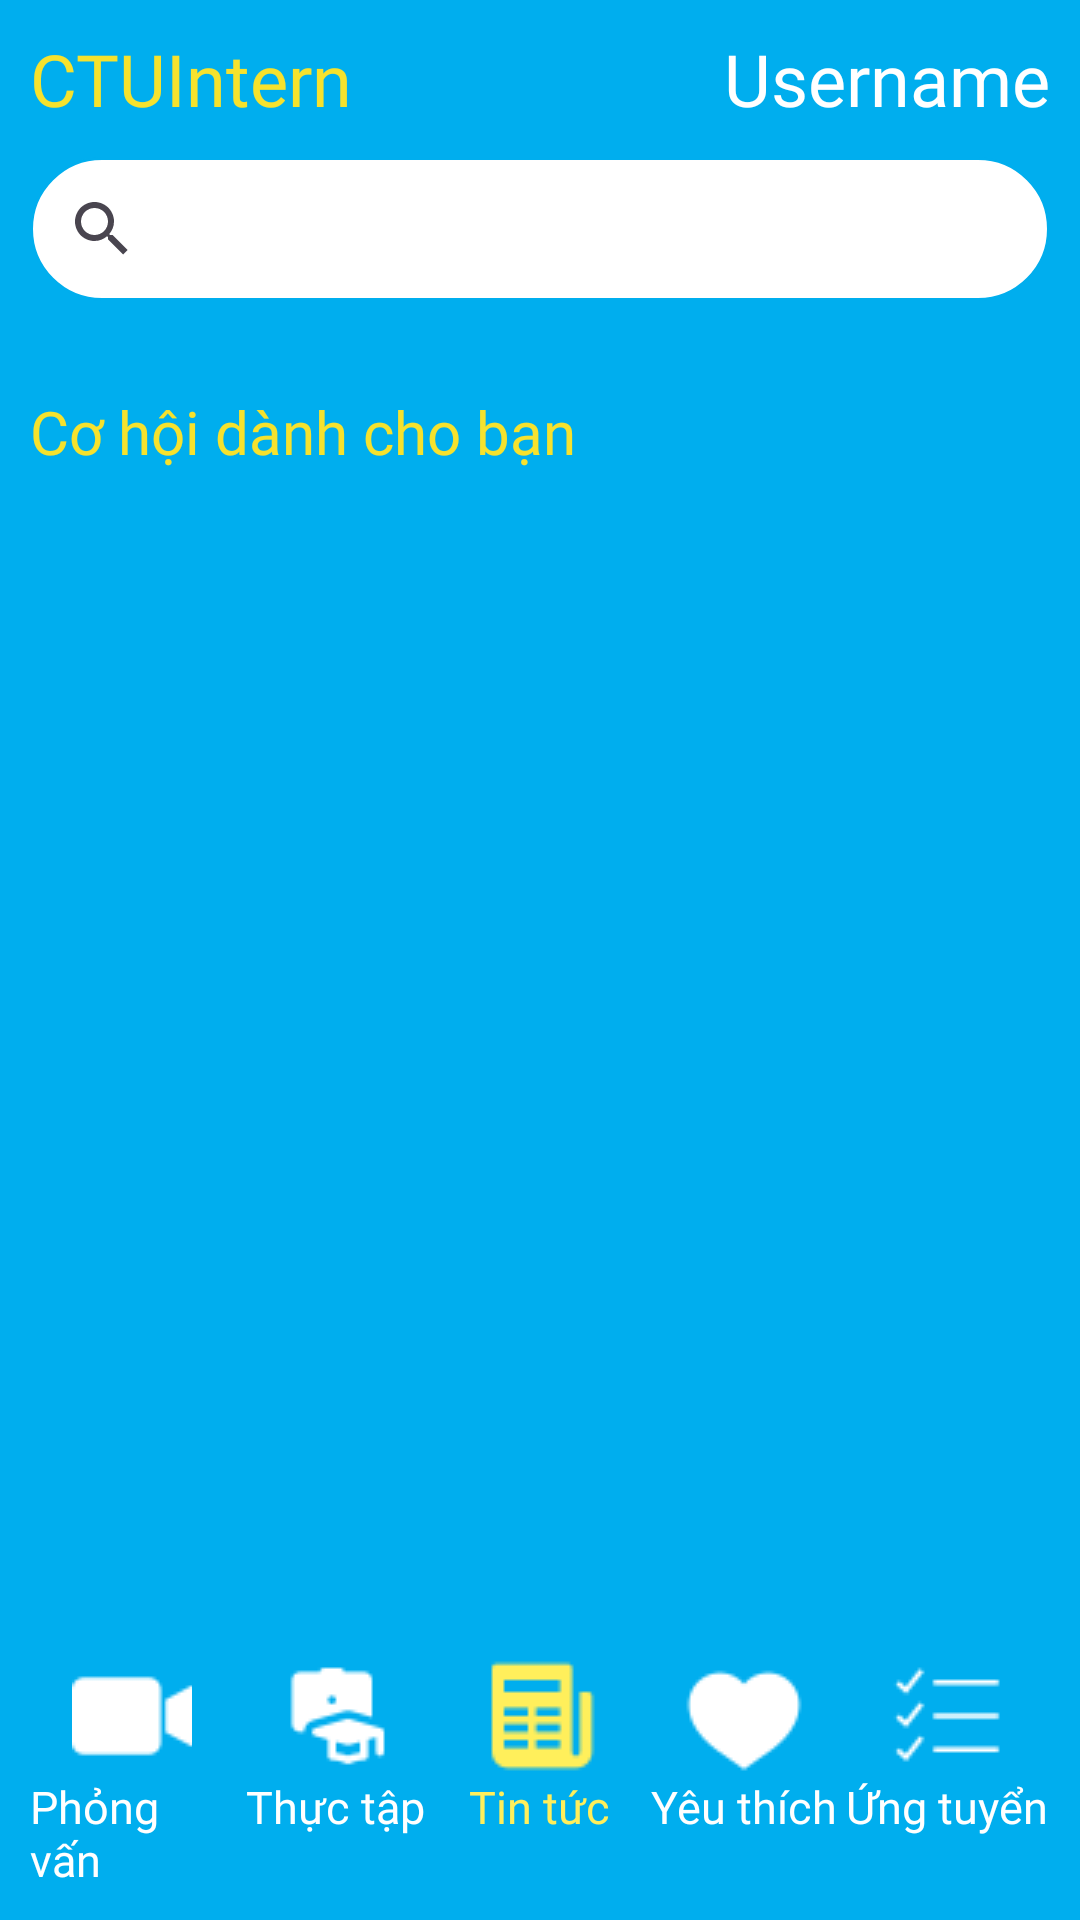

This screen was rendered from an Android layout file. Write that file and the resources it references.
<!-- AndroidManifest.xml: application theme Theme.CTUIntern -->
<!-- res/layout/fragment_news.xml -->
<?xml version="1.0" encoding="utf-8"?>
<LinearLayout xmlns:android="http://schemas.android.com/apk/res/android"
    xmlns:tools="http://schemas.android.com/tools"
    android:layout_width="match_parent"
    android:layout_height="match_parent"
    xmlns:app="http://schemas.android.com/apk/res-auto"
    android:orientation="vertical"
    android:background="@color/blue"
    tools:context=".ui.news.NewsFragment">

    <RelativeLayout
        android:layout_width="match_parent"
        android:layout_height="wrap_content"
        android:layout_margin="10dp">
        <TextView
            android:layout_width="wrap_content"
            android:layout_height="wrap_content"
            android:text="@string/app_name"
            android:fontFamily="@font/baloo_2_bold"
            android:textColor="@color/light_yellow"
            android:textSize="24sp"
            android:layout_alignParentLeft="true"/>
        <TextView
            android:layout_width="wrap_content"
            android:layout_height="wrap_content"
            android:id="@+id/profile"
            android:text="Username"
            android:fontFamily="@font/baloo_2_bold"
            android:textColor="@color/white"
            android:textSize="24sp"
            android:layout_alignParentRight="true"/>
    </RelativeLayout>

    <SearchView
        android:layout_width="match_parent"
        android:layout_height="wrap_content"
        android:id="@+id/search"
        android:layout_marginHorizontal="10dp"
        android:background="@drawable/background_searchview"
        android:layout_marginBottom="20dp"/>

    <RelativeLayout
        android:layout_width="match_parent"
        android:layout_height="wrap_content"
        android:elevation="10dp">
        <LinearLayout
            android:layout_width="match_parent"
            android:layout_height="match_parent"
            android:orientation="vertical"
            android:layout_above="@id/bottomNavigator"
            android:layout_alignParentTop="true"
            android:id="@+id/listJob"
            android:background="@drawable/background_list_job">
            <TextView
                android:layout_width="wrap_content"
                android:layout_height="wrap_content"
                android:text="@string/your_oppo"
                android:textSize="20sp"
                android:textColor="@color/light_yellow"
                android:fontFamily="@font/baloo_2_bold"
                android:layout_margin="10dp"/>

            <androidx.recyclerview.widget.RecyclerView
                android:id="@+id/recyclerView"
                android:layout_width="match_parent"
                android:layout_height="wrap_content"
                android:layout_marginBottom="10dp"
                tools:itemCount="4"
                tools:listitem="@layout/job_item"
                app:layoutManager="androidx.recyclerview.widget.LinearLayoutManager" />
        </LinearLayout>
        <LinearLayout
            android:layout_width="match_parent"
            android:layout_height="wrap_content"
            android:id="@+id/bottomNavigator"
            android:weightSum="5"
            android:orientation="horizontal"
            android:padding="10dp"
            android:background="@color/blue"
            android:layout_alignParentBottom="true">
            <RelativeLayout
                android:layout_width="0dp"
                android:layout_height="wrap_content"
                android:layout_weight="1"
                android:id="@+id/videoCall">
                <ImageView
                    android:layout_width="wrap_content"
                    android:layout_height="wrap_content"
                    android:id="@+id/videoIcon"
                    android:src="@drawable/video"
                    android:layout_centerHorizontal="true"/>
                <TextView
                    android:layout_width="wrap_content"
                    android:layout_height="wrap_content"
                    android:text="Phỏng vấn"
                    android:layout_centerHorizontal="true"
                    android:textSize="15sp"
                    android:layout_below="@+id/videoIcon"
                    android:textColor="@color/white"
                    android:fontFamily="@font/baloo_2_bold"/>
            </RelativeLayout>
            <RelativeLayout
                android:layout_width="0dp"
                android:layout_height="wrap_content"
                android:layout_weight="1"
                android:id="@+id/intern">
                <ImageView
                    android:layout_width="wrap_content"
                    android:layout_height="wrap_content"
                    android:id="@+id/internIcon"
                    android:src="@drawable/intern"
                    android:layout_centerHorizontal="true"/>
                <TextView
                    android:layout_width="wrap_content"
                    android:layout_height="wrap_content"
                    android:text="Thực tập"
                    android:layout_centerHorizontal="true"
                    android:textSize="15sp"
                    android:layout_below="@+id/internIcon"
                    android:textColor="@color/white"
                    android:fontFamily="@font/baloo_2_bold"/>
            </RelativeLayout>
            <RelativeLayout
                android:layout_width="0dp"
                android:layout_height="wrap_content"
                android:layout_weight="1"
                android:id="@+id/news">
                <ImageView
                    android:layout_width="wrap_content"
                    android:layout_height="wrap_content"
                    android:id="@+id/newsIcon"
                    android:src="@drawable/news_selected"
                    android:layout_centerHorizontal="true"/>
                <TextView
                    android:layout_width="wrap_content"
                    android:layout_height="wrap_content"
                    android:text="Tin tức"
                    android:textSize="15sp"
                    android:layout_centerHorizontal="true"
                    android:layout_below="@+id/newsIcon"
                    android:textColor="@color/hard_yellow"
                    android:fontFamily="@font/baloo_2_bold"/>
            </RelativeLayout>
            <RelativeLayout
                android:layout_width="0dp"
                android:layout_height="wrap_content"
                android:layout_weight="1"
                android:id="@+id/favorite">
                <ImageView
                    android:layout_width="wrap_content"
                    android:layout_height="wrap_content"
                    android:id="@+id/favoriteIcon"
                    android:src="@drawable/heart"
                    android:layout_centerHorizontal="true"/>
                <TextView
                    android:layout_width="wrap_content"
                    android:layout_height="wrap_content"
                    android:text="Yêu thích"
                    android:layout_centerHorizontal="true"
                    android:textSize="15sp"
                    android:layout_below="@+id/favoriteIcon"
                    android:textColor="@color/white"
                    android:fontFamily="@font/baloo_2_bold"/>
            </RelativeLayout>
            <RelativeLayout
                android:layout_width="0dp"
                android:layout_height="wrap_content"
                android:layout_weight="1"
                android:id="@+id/apply">
                <ImageView
                    android:layout_width="wrap_content"
                    android:layout_height="wrap_content"
                    android:id="@+id/applyIcon"
                    android:src="@drawable/apply"
                    android:layout_centerHorizontal="true"/>
                <TextView
                    android:layout_width="wrap_content"
                    android:layout_height="wrap_content"
                    android:text="Ứng tuyển"
                    android:textSize="15sp"
                    android:layout_below="@+id/applyIcon"
                    android:textColor="@color/white"
                    android:fontFamily="@font/baloo_2_bold"/>
            </RelativeLayout>
        </LinearLayout>
    </RelativeLayout>

</LinearLayout>
<!-- res/layout/job_item.xml (included above) -->
<?xml version="1.0" encoding="utf-8"?>
<androidx.cardview.widget.CardView xmlns:android="http://schemas.android.com/apk/res/android"
    android:layout_width="match_parent"
    android:layout_height="wrap_content"
    xmlns:app="http://schemas.android.com/apk/res-auto"
    app:cardCornerRadius="10dp"
    app:cardBackgroundColor="@color/white"
    android:layout_marginHorizontal="10dp"
    android:layout_marginVertical="5dp"
    android:elevation="100dp">
    <RelativeLayout
        android:layout_width="match_parent"
        android:layout_height="wrap_content">
        <ImageView
            android:layout_width="100dp"
            android:layout_height="100dp"
            android:id="@+id/companyLogo"
            android:src="@drawable/default_company"
            android:layout_alignParentStart="true"
            android:layout_centerInParent="true"
            android:layout_margin="10dp"
            android:background="@drawable/background_company_logo"/>
        <LinearLayout
            android:layout_width="wrap_content"
            android:layout_height="wrap_content"
            android:layout_toRightOf="@+id/companyLogo"
            android:orientation="vertical"
            android:layout_margin="10dp"
            android:layout_centerVertical="true">
            <TextView
                android:layout_width="wrap_content"
                android:layout_height="wrap_content"
                android:id="@+id/title"
                android:text="Company Name"
                android:textStyle="bold"
                android:layout_marginBottom="5dp"
                android:fontFamily="@font/baloo_2"
                android:textSize="20sp"
                android:textColor="@color/black"/>

            <TextView
                android:id="@+id/firstSubTitle"
                android:layout_width="wrap_content"
                android:layout_height="wrap_content"
                android:layout_marginBottom="5dp"
                android:fontFamily="@font/baloo_2"
                android:text="Job name"
                android:textColor="@color/black"
                android:textSize="20sp" />
            <TextView
                android:layout_width="wrap_content"
                android:layout_height="wrap_content"
                android:id="@+id/secondSubTitle"
                android:text="Trạng thái: chưa phản hồi"
                android:layout_marginBottom="5dp"
                android:fontFamily="@font/baloo_2"
                android:textSize="20sp"
                android:textColor="@color/black"/>
            <TextView
                android:layout_width="wrap_content"
                android:layout_height="wrap_content"
                android:id="@+id/thirdSubTitle"
                android:text="Ngày hẹn: dd/mm/yyyy"
                android:fontFamily="@font/baloo_2"
                android:textSize="20sp"
                android:textColor="@color/black"/>
        </LinearLayout>
        <ImageView
            android:layout_width="wrap_content"
            android:layout_height="wrap_content"
            android:id="@+id/favorite"
            android:src="@drawable/heart_gray"
            android:layout_alignParentEnd="true"
            android:layout_marginRight="20dp"
            android:layout_marginTop="10dp"/>
    </RelativeLayout>
</androidx.cardview.widget.CardView>
<!-- resources referenced by this layout -->
<resources>
  <color name="black">#FF000000</color>
  <color name="blue">#00AEEE</color>
  <color name="hard_yellow">#FFEF5B</color>
  <color name="light_yellow">#F6E22D</color>
  <color name="white">#FFFFFFFF</color>
  <!-- drawable apply: png bitmap (drawable, 433 bytes) -->
  <!-- drawable background_searchview (drawable) -->
  <?xml version="1.0" encoding="utf-8"?>
  <shape android:shape="rectangle"
      xmlns:android="http://schemas.android.com/apk/res/android">
      <solid android:color="@color/white"/>
      <stroke android:color="@color/blue" android:width="1dp"/>
      <corners android:radius="25dp"/>
  </shape>
  <!-- drawable default_company: png bitmap (drawable, 2371 bytes) -->
  <!-- drawable heart: png bitmap (drawable, 519 bytes) -->
  <!-- drawable heart_gray: png bitmap (drawable, 579 bytes) -->
  <!-- drawable intern: png bitmap (drawable, 524 bytes) -->
  <!-- drawable news_selected: png bitmap (drawable, 384 bytes) -->
  <!-- drawable video: png bitmap (drawable, 300 bytes) -->
  <string name="app_name">CTUIntern</string>
  <string name="your_oppo">Cơ hội dành cho bạn</string>
  <style name="Theme.CTUIntern" parent="Base.Theme.CTUIntern" />
  <style name="Base.Theme.CTUIntern" parent="Theme.Material3.DayNight.NoActionBar">
          
          <item name="colorPrimary">@color/blue</item>
      </style>
</resources>
